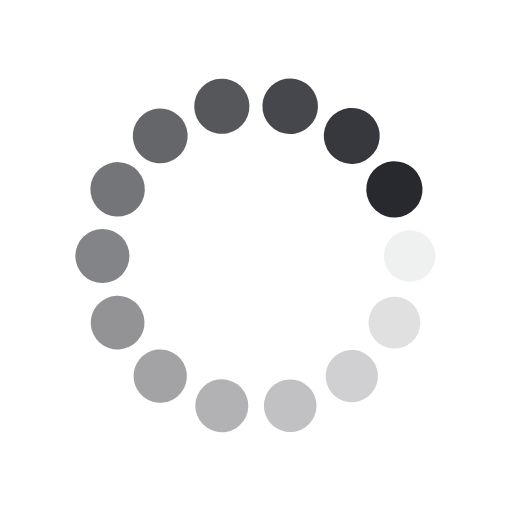
t = 0.00 s
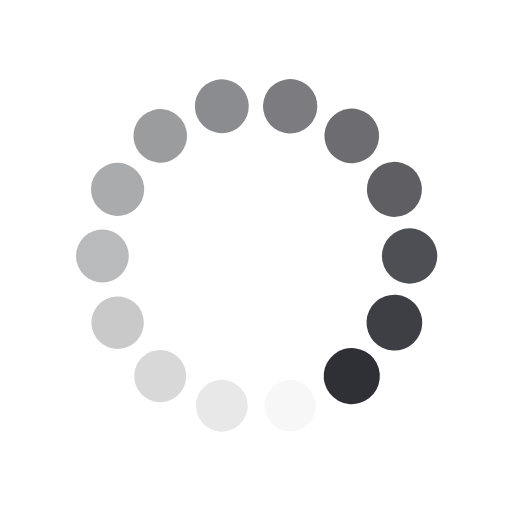
t = 0.25 s
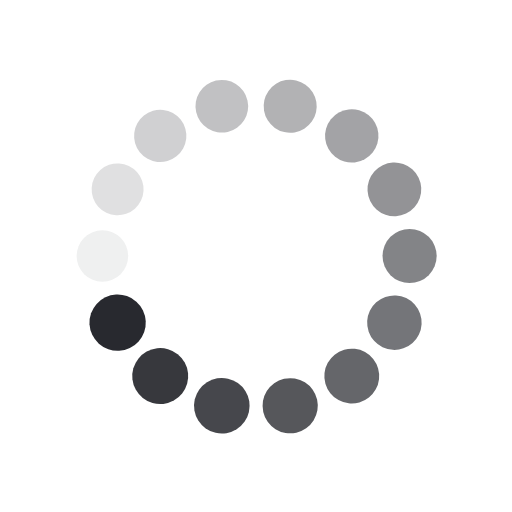
t = 0.50 s
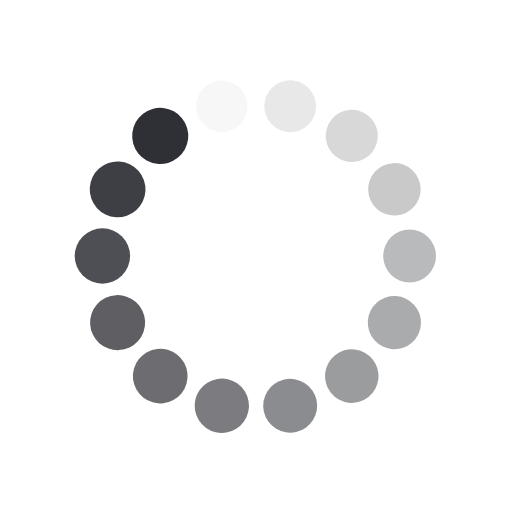
t = 0.75 s

The animated SVG that drew these frames (rendered in a browser with its animation timeline set to each time). Animation: 28 SMIL elements (animate=14,animateTransform=14); one cycle of 1.00 s, repeats indefinitely.

<svg class="lds-spin" width="200px"  height="200px"  xmlns="http://www.w3.org/2000/svg" xmlns:xlink="http://www.w3.org/1999/xlink" viewBox="0 0 100 100" preserveAspectRatio="xMidYMid" style="background: none;"><g transform="translate(80,50)">
<g transform="rotate(0)">
<circle cx="0" cy="0" r="5" fill="#28292f" fill-opacity="1" transform="scale(1.01018 1.01018)">
  <animateTransform attributeName="transform" type="scale" begin="-0.9285714285714286s" values="1.1 1.1;1 1" keyTimes="0;1" dur="1s" repeatCount="indefinite"></animateTransform>
  <animate attributeName="fill-opacity" keyTimes="0;1" dur="1s" repeatCount="indefinite" values="1;0" begin="-0.9285714285714286s"></animate>
</circle>
</g>
</g><g transform="translate(77.02906603707257,63.01651217352674)">
<g transform="rotate(25.714285714285715)">
<circle cx="0" cy="0" r="5" fill="#28292f" fill-opacity="0.9285714285714286" transform="scale(1.01733 1.01733)">
  <animateTransform attributeName="transform" type="scale" begin="-0.8571428571428571s" values="1.1 1.1;1 1" keyTimes="0;1" dur="1s" repeatCount="indefinite"></animateTransform>
  <animate attributeName="fill-opacity" keyTimes="0;1" dur="1s" repeatCount="indefinite" values="1;0" begin="-0.8571428571428571s"></animate>
</circle>
</g>
</g><g transform="translate(68.704694055762,73.4549444740409)">
<g transform="rotate(51.42857142857143)">
<circle cx="0" cy="0" r="5" fill="#28292f" fill-opacity="0.8571428571428571" transform="scale(1.02447 1.02447)">
  <animateTransform attributeName="transform" type="scale" begin="-0.7857142857142857s" values="1.1 1.1;1 1" keyTimes="0;1" dur="1s" repeatCount="indefinite"></animateTransform>
  <animate attributeName="fill-opacity" keyTimes="0;1" dur="1s" repeatCount="indefinite" values="1;0" begin="-0.7857142857142857s"></animate>
</circle>
</g>
</g><g transform="translate(56.67562801868944,79.2478373654547)">
<g transform="rotate(77.14285714285715)">
<circle cx="0" cy="0" r="5" fill="#28292f" fill-opacity="0.7857142857142857" transform="scale(1.03161 1.03161)">
  <animateTransform attributeName="transform" type="scale" begin="-0.7142857142857143s" values="1.1 1.1;1 1" keyTimes="0;1" dur="1s" repeatCount="indefinite"></animateTransform>
  <animate attributeName="fill-opacity" keyTimes="0;1" dur="1s" repeatCount="indefinite" values="1;0" begin="-0.7142857142857143s"></animate>
</circle>
</g>
</g><g transform="translate(43.32437198131057,79.2478373654547)">
<g transform="rotate(102.85714285714286)">
<circle cx="0" cy="0" r="5" fill="#28292f" fill-opacity="0.7142857142857143" transform="scale(1.03875 1.03875)">
  <animateTransform attributeName="transform" type="scale" begin="-0.6428571428571429s" values="1.1 1.1;1 1" keyTimes="0;1" dur="1s" repeatCount="indefinite"></animateTransform>
  <animate attributeName="fill-opacity" keyTimes="0;1" dur="1s" repeatCount="indefinite" values="1;0" begin="-0.6428571428571429s"></animate>
</circle>
</g>
</g><g transform="translate(31.295305944237995,73.4549444740409)">
<g transform="rotate(128.57142857142856)">
<circle cx="0" cy="0" r="5" fill="#28292f" fill-opacity="0.6428571428571429" transform="scale(1.0459 1.0459)">
  <animateTransform attributeName="transform" type="scale" begin="-0.5714285714285714s" values="1.1 1.1;1 1" keyTimes="0;1" dur="1s" repeatCount="indefinite"></animateTransform>
  <animate attributeName="fill-opacity" keyTimes="0;1" dur="1s" repeatCount="indefinite" values="1;0" begin="-0.5714285714285714s"></animate>
</circle>
</g>
</g><g transform="translate(22.97093396292743,63.01651217352675)">
<g transform="rotate(154.2857142857143)">
<circle cx="0" cy="0" r="5" fill="#28292f" fill-opacity="0.5714285714285714" transform="scale(1.05304 1.05304)">
  <animateTransform attributeName="transform" type="scale" begin="-0.5s" values="1.1 1.1;1 1" keyTimes="0;1" dur="1s" repeatCount="indefinite"></animateTransform>
  <animate attributeName="fill-opacity" keyTimes="0;1" dur="1s" repeatCount="indefinite" values="1;0" begin="-0.5s"></animate>
</circle>
</g>
</g><g transform="translate(20,50.00000000000001)">
<g transform="rotate(180)">
<circle cx="0" cy="0" r="5" fill="#28292f" fill-opacity="0.5" transform="scale(1.06018 1.06018)">
  <animateTransform attributeName="transform" type="scale" begin="-0.42857142857142855s" values="1.1 1.1;1 1" keyTimes="0;1" dur="1s" repeatCount="indefinite"></animateTransform>
  <animate attributeName="fill-opacity" keyTimes="0;1" dur="1s" repeatCount="indefinite" values="1;0" begin="-0.42857142857142855s"></animate>
</circle>
</g>
</g><g transform="translate(22.970933962927425,36.98348782647326)">
<g transform="rotate(205.71428571428572)">
<circle cx="0" cy="0" r="5" fill="#28292f" fill-opacity="0.42857142857142855" transform="scale(1.06733 1.06733)">
  <animateTransform attributeName="transform" type="scale" begin="-0.35714285714285715s" values="1.1 1.1;1 1" keyTimes="0;1" dur="1s" repeatCount="indefinite"></animateTransform>
  <animate attributeName="fill-opacity" keyTimes="0;1" dur="1s" repeatCount="indefinite" values="1;0" begin="-0.35714285714285715s"></animate>
</circle>
</g>
</g><g transform="translate(31.295305944237988,26.54505552595911)">
<g transform="rotate(231.42857142857142)">
<circle cx="0" cy="0" r="5" fill="#28292f" fill-opacity="0.35714285714285715" transform="scale(1.07447 1.07447)">
  <animateTransform attributeName="transform" type="scale" begin="-0.2857142857142857s" values="1.1 1.1;1 1" keyTimes="0;1" dur="1s" repeatCount="indefinite"></animateTransform>
  <animate attributeName="fill-opacity" keyTimes="0;1" dur="1s" repeatCount="indefinite" values="1;0" begin="-0.2857142857142857s"></animate>
</circle>
</g>
</g><g transform="translate(43.32437198131056,20.752162634545293)">
<g transform="rotate(257.1428571428571)">
<circle cx="0" cy="0" r="5" fill="#28292f" fill-opacity="0.2857142857142857" transform="scale(1.08161 1.08161)">
  <animateTransform attributeName="transform" type="scale" begin="-0.21428571428571427s" values="1.1 1.1;1 1" keyTimes="0;1" dur="1s" repeatCount="indefinite"></animateTransform>
  <animate attributeName="fill-opacity" keyTimes="0;1" dur="1s" repeatCount="indefinite" values="1;0" begin="-0.21428571428571427s"></animate>
</circle>
</g>
</g><g transform="translate(56.6756280186894,20.752162634545286)">
<g transform="rotate(282.85714285714283)">
<circle cx="0" cy="0" r="5" fill="#28292f" fill-opacity="0.21428571428571427" transform="scale(1.08875 1.08875)">
  <animateTransform attributeName="transform" type="scale" begin="-0.14285714285714285s" values="1.1 1.1;1 1" keyTimes="0;1" dur="1s" repeatCount="indefinite"></animateTransform>
  <animate attributeName="fill-opacity" keyTimes="0;1" dur="1s" repeatCount="indefinite" values="1;0" begin="-0.14285714285714285s"></animate>
</circle>
</g>
</g><g transform="translate(68.704694055762,26.545055525959103)">
<g transform="rotate(308.5714285714286)">
<circle cx="0" cy="0" r="5" fill="#28292f" fill-opacity="0.14285714285714285" transform="scale(1.0959 1.0959)">
  <animateTransform attributeName="transform" type="scale" begin="-0.07142857142857142s" values="1.1 1.1;1 1" keyTimes="0;1" dur="1s" repeatCount="indefinite"></animateTransform>
  <animate attributeName="fill-opacity" keyTimes="0;1" dur="1s" repeatCount="indefinite" values="1;0" begin="-0.07142857142857142s"></animate>
</circle>
</g>
</g><g transform="translate(77.02906603707258,36.98348782647327)">
<g transform="rotate(334.2857142857144)">
<circle cx="0" cy="0" r="5" fill="#28292f" fill-opacity="0.07142857142857142" transform="scale(1.00304 1.00304)">
  <animateTransform attributeName="transform" type="scale" begin="0s" values="1.1 1.1;1 1" keyTimes="0;1" dur="1s" repeatCount="indefinite"></animateTransform>
  <animate attributeName="fill-opacity" keyTimes="0;1" dur="1s" repeatCount="indefinite" values="1;0" begin="0s"></animate>
</circle>
</g>
</g></svg>
